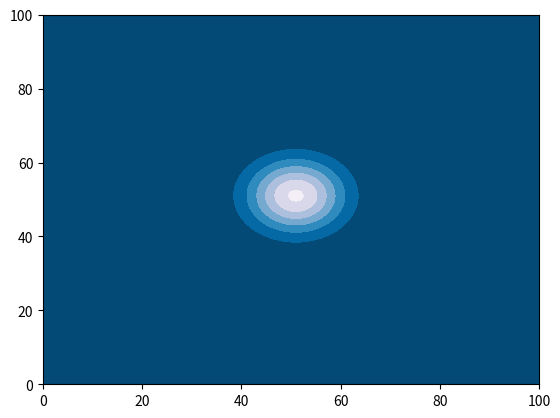

Python code for this plot:
import matplotlib.pyplot as plt
from matplotlib import cm
import numpy as np
import time

D = 2 * 10**(-6)
h = 0.001
d_t = 0.1
J_history = []

C = [   [0,0,0,0,0,0,0,0,0,0,0,0,0,0,0,0,0,0,0,0,0,0,0,0,0,0,0,0,0,0,0,0,0,0,0,0,0,0,0,0,0,0,0,0,0,0,0,0,0,0,0,0,0,0,0,0,0,0,0,0,0,0,0,0,0,0,0,0,0,0,0,0,0,0,0,0,0,0,0,0,0,0,0,0,0,0,0,0,0,0,0,0,0,0,0,0,0,0,0,0,0],#1
        [0,0,0,0,0,0,0,0,0,0,0,0,0,0,0,0,0,0,0,0,0,0,0,0,0,0,0,0,0,0,0,0,0,0,0,0,0,0,0,0,0,0,0,0,0,0,0,0,0,0,0,0,0,0,0,0,0,0,0,0,0,0,0,0,0,0,0,0,0,0,0,0,0,0,0,0,0,0,0,0,0,0,0,0,0,0,0,0,0,0,0,0,0,0,0,0,0,0,0,0,0],#2
        [0,0,0,0,0,0,0,0,0,0,0,0,0,0,0,0,0,0,0,0,0,0,0,0,0,0,0,0,0,0,0,0,0,0,0,0,0,0,0,0,0,0,0,0,0,0,0,0,0,0,0,0,0,0,0,0,0,0,0,0,0,0,0,0,0,0,0,0,0,0,0,0,0,0,0,0,0,0,0,0,0,0,0,0,0,0,0,0,0,0,0,0,0,0,0,0,0,0,0,0,0],#3
        [0,0,0,0,0,0,0,0,0,0,0,0,0,0,0,0,0,0,0,0,0,0,0,0,0,0,0,0,0,0,0,0,0,0,0,0,0,0,0,0,0,0,0,0,0,0,0,0,0,0,0,0,0,0,0,0,0,0,0,0,0,0,0,0,0,0,0,0,0,0,0,0,0,0,0,0,0,0,0,0,0,0,0,0,0,0,0,0,0,0,0,0,0,0,0,0,0,0,0,0,0],#4
        [0,0,0,0,0,0,0,0,0,0,0,0,0,0,0,0,0,0,0,0,0,0,0,0,0,0,0,0,0,0,0,0,0,0,0,0,0,0,0,0,0,0,0,0,0,0,0,0,0,0,0,0,0,0,0,0,0,0,0,0,0,0,0,0,0,0,0,0,0,0,0,0,0,0,0,0,0,0,0,0,0,0,0,0,0,0,0,0,0,0,0,0,0,0,0,0,0,0,0,0,0],#5
        [0,0,0,0,0,0,0,0,0,0,0,0,0,0,0,0,0,0,0,0,0,0,0,0,0,0,0,0,0,0,0,0,0,0,0,0,0,0,0,0,0,0,0,0,0,0,0,0,0,0,0,0,0,0,0,0,0,0,0,0,0,0,0,0,0,0,0,0,0,0,0,0,0,0,0,0,0,0,0,0,0,0,0,0,0,0,0,0,0,0,0,0,0,0,0,0,0,0,0,0,0],#6
        [0,0,0,0,0,0,0,0,0,0,0,0,0,0,0,0,0,0,0,0,0,0,0,0,0,0,0,0,0,0,0,0,0,0,0,0,0,0,0,0,0,0,0,0,0,0,0,0,0,0,0,0,0,0,0,0,0,0,0,0,0,0,0,0,0,0,0,0,0,0,0,0,0,0,0,0,0,0,0,0,0,0,0,0,0,0,0,0,0,0,0,0,0,0,0,0,0,0,0,0,0],#7
        [0,0,0,0,0,0,0,0,0,0,0,0,0,0,0,0,0,0,0,0,0,0,0,0,0,0,0,0,0,0,0,0,0,0,0,0,0,0,0,0,0,0,0,0,0,0,0,0,0,0,0,0,0,0,0,0,0,0,0,0,0,0,0,0,0,0,0,0,0,0,0,0,0,0,0,0,0,0,0,0,0,0,0,0,0,0,0,0,0,0,0,0,0,0,0,0,0,0,0,0,0],#8
        [0,0,0,0,0,0,0,0,0,0,0,0,0,0,0,0,0,0,0,0,0,0,0,0,0,0,0,0,0,0,0,0,0,0,0,0,0,0,0,0,0,0,0,0,0,0,0,0,0,0,0,0,0,0,0,0,0,0,0,0,0,0,0,0,0,0,0,0,0,0,0,0,0,0,0,0,0,0,0,0,0,0,0,0,0,0,0,0,0,0,0,0,0,0,0,0,0,0,0,0,0],#9  
        [0,0,0,0,0,0,0,0,0,0,0,0,0,0,0,0,0,0,0,0,0,0,0,0,0,0,0,0,0,0,0,0,0,0,0,0,0,0,0,0,0,0,0,0,0,0,0,0,0,0,0,0,0,0,0,0,0,0,0,0,0,0,0,0,0,0,0,0,0,0,0,0,0,0,0,0,0,0,0,0,0,0,0,0,0,0,0,0,0,0,0,0,0,0,0,0,0,0,0,0,0],#10
        [0,0,0,0,0,0,0,0,0,0,0,0,0,0,0,0,0,0,0,0,0,0,0,0,0,0,0,0,0,0,0,0,0,0,0,0,0,0,0,0,0,0,0,0,0,0,0,0,0,0,0,0,0,0,0,0,0,0,0,0,0,0,0,0,0,0,0,0,0,0,0,0,0,0,0,0,0,0,0,0,0,0,0,0,0,0,0,0,0,0,0,0,0,0,0,0,0,0,0,0,0],#11
        [0,0,0,0,0,0,0,0,0,0,0,0,0,0,0,0,0,0,0,0,0,0,0,0,0,0,0,0,0,0,0,0,0,0,0,0,0,0,0,0,0,0,0,0,0,0,0,0,0,0,0,0,0,0,0,0,0,0,0,0,0,0,0,0,0,0,0,0,0,0,0,0,0,0,0,0,0,0,0,0,0,0,0,0,0,0,0,0,0,0,0,0,0,0,0,0,0,0,0,0,0],#12
        [0,0,0,0,0,0,0,0,0,0,0,0,0,0,0,0,0,0,0,0,0,0,0,0,0,0,0,0,0,0,0,0,0,0,0,0,0,0,0,0,0,0,0,0,0,0,0,0,0,0,0,0,0,0,0,0,0,0,0,0,0,0,0,0,0,0,0,0,0,0,0,0,0,0,0,0,0,0,0,0,0,0,0,0,0,0,0,0,0,0,0,0,0,0,0,0,0,0,0,0,0],#13
        [0,0,0,0,0,0,0,0,0,0,0,0,0,0,0,0,0,0,0,0,0,0,0,0,0,0,0,0,0,0,0,0,0,0,0,0,0,0,0,0,0,0,0,0,0,0,0,0,0,0,0,0,0,0,0,0,0,0,0,0,0,0,0,0,0,0,0,0,0,0,0,0,0,0,0,0,0,0,0,0,0,0,0,0,0,0,0,0,0,0,0,0,0,0,0,0,0,0,0,0,0],#14
        [0,0,0,0,0,0,0,0,0,0,0,0,0,0,0,0,0,0,0,0,0,0,0,0,0,0,0,0,0,0,0,0,0,0,0,0,0,0,0,0,0,0,0,0,0,0,0,0,0,0,0,0,0,0,0,0,0,0,0,0,0,0,0,0,0,0,0,0,0,0,0,0,0,0,0,0,0,0,0,0,0,0,0,0,0,0,0,0,0,0,0,0,0,0,0,0,0,0,0,0,0],#15
        [0,0,0,0,0,0,0,0,0,0,0,0,0,0,0,0,0,0,0,0,0,0,0,0,0,0,0,0,0,0,0,0,0,0,0,0,0,0,0,0,0,0,0,0,0,0,0,0,0,0,0,0,0,0,0,0,0,0,0,0,0,0,0,0,0,0,0,0,0,0,0,0,0,0,0,0,0,0,0,0,0,0,0,0,0,0,0,0,0,0,0,0,0,0,0,0,0,0,0,0,0],#16
        [0,0,0,0,0,0,0,0,0,0,0,0,0,0,0,0,0,0,0,0,0,0,0,0,0,0,0,0,0,0,0,0,0,0,0,0,0,0,0,0,0,0,0,0,0,0,0,0,0,0,0,0,0,0,0,0,0,0,0,0,0,0,0,0,0,0,0,0,0,0,0,0,0,0,0,0,0,0,0,0,0,0,0,0,0,0,0,0,0,0,0,0,0,0,0,0,0,0,0,0,0],#17
        [0,0,0,0,0,0,0,0,0,0,0,0,0,0,0,0,0,0,0,0,0,0,0,0,0,0,0,0,0,0,0,0,0,0,0,0,0,0,0,0,0,0,0,0,0,0,0,0,0,0,0,0,0,0,0,0,0,0,0,0,0,0,0,0,0,0,0,0,0,0,0,0,0,0,0,0,0,0,0,0,0,0,0,0,0,0,0,0,0,0,0,0,0,0,0,0,0,0,0,0,0],#18
        [0,0,0,0,0,0,0,0,0,0,0,0,0,0,0,0,0,0,0,0,0,0,0,0,0,0,0,0,0,0,0,0,0,0,0,0,0,0,0,0,0,0,0,0,0,0,0,0,0,0,0,0,0,0,0,0,0,0,0,0,0,0,0,0,0,0,0,0,0,0,0,0,0,0,0,0,0,0,0,0,0,0,0,0,0,0,0,0,0,0,0,0,0,0,0,0,0,0,0,0,0],#19
        [0,0,0,0,0,0,0,0,0,0,0,0,0,0,0,0,0,0,0,0,0,0,0,0,0,0,0,0,0,0,0,0,0,0,0,0,0,0,0,0,0,0,0,0,0,0,0,0,0,0,0,0,0,0,0,0,0,0,0,0,0,0,0,0,0,0,0,0,0,0,0,0,0,0,0,0,0,0,0,0,0,0,0,0,0,0,0,0,0,0,0,0,0,0,0,0,0,0,0,0,0],#20
        [0,0,0,0,0,0,0,0,0,0,0,0,0,0,0,0,0,0,0,0,0,0,0,0,0,0,0,0,0,0,0,0,0,0,0,0,0,0,0,0,0,0,0,0,0,0,0,0,0,0,0,0,0,0,0,0,0,0,0,0,0,0,0,0,0,0,0,0,0,0,0,0,0,0,0,0,0,0,0,0,0,0,0,0,0,0,0,0,0,0,0,0,0,0,0,0,0,0,0,0,0],#21
        [0,0,0,0,0,0,0,0,0,0,0,0,0,0,0,0,0,0,0,0,0,0,0,0,0,0,0,0,0,0,0,0,0,0,0,0,0,0,0,0,0,0,0,0,0,0,0,0,0,0,0,0,0,0,0,0,0,0,0,0,0,0,0,0,0,0,0,0,0,0,0,0,0,0,0,0,0,0,0,0,0,0,0,0,0,0,0,0,0,0,0,0,0,0,0,0,0,0,0,0,0],#22
        [0,0,0,0,0,0,0,0,0,0,0,0,0,0,0,0,0,0,0,0,0,0,0,0,0,0,0,0,0,0,0,0,0,0,0,0,0,0,0,0,0,0,0,0,0,0,0,0,0,0,0,0,0,0,0,0,0,0,0,0,0,0,0,0,0,0,0,0,0,0,0,0,0,0,0,0,0,0,0,0,0,0,0,0,0,0,0,0,0,0,0,0,0,0,0,0,0,0,0,0,0],#23
        [0,0,0,0,0,0,0,0,0,0,0,0,0,0,0,0,0,0,0,0,0,0,0,0,0,0,0,0,0,0,0,0,0,0,0,0,0,0,0,0,0,0,0,0,0,0,0,0,0,0,0,0,0,0,0,0,0,0,0,0,0,0,0,0,0,0,0,0,0,0,0,0,0,0,0,0,0,0,0,0,0,0,0,0,0,0,0,0,0,0,0,0,0,0,0,0,0,0,0,0,0],#24
        [0,0,0,0,0,0,0,0,0,0,0,0,0,0,0,0,0,0,0,0,0,0,0,0,0,0,0,0,0,0,0,0,0,0,0,0,0,0,0,0,0,0,0,0,0,0,0,0,0,0,0,0,0,0,0,0,0,0,0,0,0,0,0,0,0,0,0,0,0,0,0,0,0,0,0,0,0,0,0,0,0,0,0,0,0,0,0,0,0,0,0,0,0,0,0,0,0,0,0,0,0],#25
        [0,0,0,0,0,0,0,0,0,0,0,0,0,0,0,0,0,0,0,0,0,0,0,0,0,0,0,0,0,0,0,0,0,0,0,0,0,0,0,0,0,0,0,0,0,0,0,0,0,0,0,0,0,0,0,0,0,0,0,0,0,0,0,0,0,0,0,0,0,0,0,0,0,0,0,0,0,0,0,0,0,0,0,0,0,0,0,0,0,0,0,0,0,0,0,0,0,0,0,0,0],#26
        [0,0,0,0,0,0,0,0,0,0,0,0,0,0,0,0,0,0,0,0,0,0,0,0,0,0,0,0,0,0,0,0,0,0,0,0,0,0,0,0,0,0,0,0,0,0,0,0,0,0,0,0,0,0,0,0,0,0,0,0,0,0,0,0,0,0,0,0,0,0,0,0,0,0,0,0,0,0,0,0,0,0,0,0,0,0,0,0,0,0,0,0,0,0,0,0,0,0,0,0,0],#27
        [0,0,0,0,0,0,0,0,0,0,0,0,0,0,0,0,0,0,0,0,0,0,0,0,0,0,0,0,0,0,0,0,0,0,0,0,0,0,0,0,0,0,0,0,0,0,0,0,0,0,0,0,0,0,0,0,0,0,0,0,0,0,0,0,0,0,0,0,0,0,0,0,0,0,0,0,0,0,0,0,0,0,0,0,0,0,0,0,0,0,0,0,0,0,0,0,0,0,0,0,0],#28
        [0,0,0,0,0,0,0,0,0,0,0,0,0,0,0,0,0,0,0,0,0,0,0,0,0,0,0,0,0,0,0,0,0,0,0,0,0,0,0,0,0,0,0,0,0,0,0,0,0,0,0,0,0,0,0,0,0,0,0,0,0,0,0,0,0,0,0,0,0,0,0,0,0,0,0,0,0,0,0,0,0,0,0,0,0,0,0,0,0,0,0,0,0,0,0,0,0,0,0,0,0],#29
        [0,0,0,0,0,0,0,0,0,0,0,0,0,0,0,0,0,0,0,0,0,0,0,0,0,0,0,0,0,0,0,0,0,0,0,0,0,0,0,0,0,0,0,0,0,0,0,0,0,0,0,0,0,0,0,0,0,0,0,0,0,0,0,0,0,0,0,0,0,0,0,0,0,0,0,0,0,0,0,0,0,0,0,0,0,0,0,0,0,0,0,0,0,0,0,0,0,0,0,0,0],#30
        [0,0,0,0,0,0,0,0,0,0,0,0,0,0,0,0,0,0,0,0,0,0,0,0,0,0,0,0,0,0,0,0,0,0,0,0,0,0,0,0,0,0,0,0,0,0,0,0,0,0,0,0,0,0,0,0,0,0,0,0,0,0,0,0,0,0,0,0,0,0,0,0,0,0,0,0,0,0,0,0,0,0,0,0,0,0,0,0,0,0,0,0,0,0,0,0,0,0,0,0,0],#31
        [0,0,0,0,0,0,0,0,0,0,0,0,0,0,0,0,0,0,0,0,0,0,0,0,0,0,0,0,0,0,0,0,0,0,0,0,0,0,0,0,0,0,0,0,0,0,0,0,0,0,0,0,0,0,0,0,0,0,0,0,0,0,0,0,0,0,0,0,0,0,0,0,0,0,0,0,0,0,0,0,0,0,0,0,0,0,0,0,0,0,0,0,0,0,0,0,0,0,0,0,0],#32
        [0,0,0,0,0,0,0,0,0,0,0,0,0,0,0,0,0,0,0,0,0,0,0,0,0,0,0,0,0,0,0,0,0,0,0,0,0,0,0,0,0,0,0,0,0,0,0,0,0,0,0,0,0,0,0,0,0,0,0,0,0,0,0,0,0,0,0,0,0,0,0,0,0,0,0,0,0,0,0,0,0,0,0,0,0,0,0,0,0,0,0,0,0,0,0,0,0,0,0,0,0],#33
        [0,0,0,0,0,0,0,0,0,0,0,0,0,0,0,0,0,0,0,0,0,0,0,0,0,0,0,0,0,0,0,0,0,0,0,0,0,0,0,0,0,0,0,0,0,0,0,0,0,0,0,0,0,0,0,0,0,0,0,0,0,0,0,0,0,0,0,0,0,0,0,0,0,0,0,0,0,0,0,0,0,0,0,0,0,0,0,0,0,0,0,0,0,0,0,0,0,0,0,0,0],#34
        [0,0,0,0,0,0,0,0,0,0,0,0,0,0,0,0,0,0,0,0,0,0,0,0,0,0,0,0,0,0,0,0,0,0,0,0,0,0,0,0,0,0,0,0,0,0,0,0,0,0,0,0,0,0,0,0,0,0,0,0,0,0,0,0,0,0,0,0,0,0,0,0,0,0,0,0,0,0,0,0,0,0,0,0,0,0,0,0,0,0,0,0,0,0,0,0,0,0,0,0,0],#35
        [0,0,0,0,0,0,0,0,0,0,0,0,0,0,0,0,0,0,0,0,0,0,0,0,0,0,0,0,0,0,0,0,0,0,0,0,0,0,0,0,0,0,0,0,0,0,0,0,0,0,0,0,0,0,0,0,0,0,0,0,0,0,0,0,0,0,0,0,0,0,0,0,0,0,0,0,0,0,0,0,0,0,0,0,0,0,0,0,0,0,0,0,0,0,0,0,0,0,0,0,0],#36
        [0,0,0,0,0,0,0,0,0,0,0,0,0,0,0,0,0,0,0,0,0,0,0,0,0,0,0,0,0,0,0,0,0,0,0,0,0,0,0,0,0,0,0,0,0,0,0,0,0,0,0,0,0,0,0,0,0,0,0,0,0,0,0,0,0,0,0,0,0,0,0,0,0,0,0,0,0,0,0,0,0,0,0,0,0,0,0,0,0,0,0,0,0,0,0,0,0,0,0,0,0],#37
        [0,0,0,0,0,0,0,0,0,0,0,0,0,0,0,0,0,0,0,0,0,0,0,0,0,0,0,0,0,0,0,0,0,0,0,0,0,0,0,0,0,0,0,0,0,0,0,0,0,0,0,0,0,0,0,0,0,0,0,0,0,0,0,0,0,0,0,0,0,0,0,0,0,0,0,0,0,0,0,0,0,0,0,0,0,0,0,0,0,0,0,0,0,0,0,0,0,0,0,0,0],#38
        [0,0,0,0,0,0,0,0,0,0,0,0,0,0,0,0,0,0,0,0,0,0,0,0,0,0,0,0,0,0,0,0,0,0,0,0,0,0,0,0,0,0,0,0,0,0,0,0,0,0,0,0,0,0,0,0,0,0,0,0,0,0,0,0,0,0,0,0,0,0,0,0,0,0,0,0,0,0,0,0,0,0,0,0,0,0,0,0,0,0,0,0,0,0,0,0,0,0,0,0,0],#39
        [0,0,0,0,0,0,0,0,0,0,0,0,0,0,0,0,0,0,0,0,0,0,0,0,0,0,0,0,0,0,0,0,0,0,0,0,0,0,0,0,0,0,0,0,0,0,0,0,0,0,0,0,0,0,0,0,0,0,0,0,0,0,0,0,0,0,0,0,0,0,0,0,0,0,0,0,0,0,0,0,0,0,0,0,0,0,0,0,0,0,0,0,0,0,0,0,0,0,0,0,0],#40
        [0,0,0,0,0,0,0,0,0,0,0,0,0,0,0,0,0,0,0,0,0,0,0,0,0,0,0,0,0,0,0,0,0,0,0,0,0,0,0,0,0,0,0,0,0,0,0,0,0,0,0,0,0,0,0,0,0,0,0,0,0,0,0,0,0,0,0,0,0,0,0,0,0,0,0,0,0,0,0,0,0,0,0,0,0,0,0,0,0,0,0,0,0,0,0,0,0,0,0,0,0],#41
        [0,0,0,0,0,0,0,0,0,0,0,0,0,0,0,0,0,0,0,0,0,0,0,0,0,0,0,0,0,0,0,0,0,0,0,0,0,0,0,0,0,0,0,0,0,0,0,0,0,0,0,0,0,0,0,0,0,0,0,0,0,0,0,0,0,0,0,0,0,0,0,0,0,0,0,0,0,0,0,0,0,0,0,0,0,0,0,0,0,0,0,0,0,0,0,0,0,0,0,0,0],#42
        [0,0,0,0,0,0,0,0,0,0,0,0,0,0,0,0,0,0,0,0,0,0,0,0,0,0,0,0,0,0,0,0,0,0,0,0,0,0,0,0,0,0,0,0,0,0,0,0,0,0,0,0,0,0,0,0,0,0,0,0,0,0,0,0,0,0,0,0,0,0,0,0,0,0,0,0,0,0,0,0,0,0,0,0,0,0,0,0,0,0,0,0,0,0,0,0,0,0,0,0,0],#43
        [0,0,0,0,0,0,0,0,0,0,0,0,0,0,0,0,0,0,0,0,0,0,0,0,0,0,0,0,0,0,0,0,0,0,0,0,0,0,0,0,0,0,0,0,0,0,0,0,0,0,0,0,0,0,0,0,0,0,0,0,0,0,0,0,0,0,0,0,0,0,0,0,0,0,0,0,0,0,0,0,0,0,0,0,0,0,0,0,0,0,0,0,0,0,0,0,0,0,0,0,0],#44
        [0,0,0,0,0,0,0,0,0,0,0,0,0,0,0,0,0,0,0,0,0,0,0,0,0,0,0,0,0,0,0,0,0,0,0,0,0,0,0,0,0,0,0,0,0,0,0,0,0,0,0,0,0,0,0,0,0,0,0,0,0,0,0,0,0,0,0,0,0,0,0,0,0,0,0,0,0,0,0,0,0,0,0,0,0,0,0,0,0,0,0,0,0,0,0,0,0,0,0,0,0],#45
        [0,0,0,0,0,0,0,0,0,0,0,0,0,0,0,0,0,0,0,0,0,0,0,0,0,0,0,0,0,0,0,0,0,0,0,0,0,0,0,0,0,0,0,0,0,0,0,0,0,0,0,0,0,0,0,0,0,0,0,0,0,0,0,0,0,0,0,0,0,0,0,0,0,0,0,0,0,0,0,0,0,0,0,0,0,0,0,0,0,0,0,0,0,0,0,0,0,0,0,0,0],#46
        [0,0,0,0,0,0,0,0,0,0,0,0,0,0,0,0,0,0,0,0,0,0,0,0,0,0,0,0,0,0,0,0,0,0,0,0,0,0,0,0,0,0,0,0,0,0,0,0,0,0,0,0,0,0,0,0,0,0,0,0,0,0,0,0,0,0,0,0,0,0,0,0,0,0,0,0,0,0,0,0,0,0,0,0,0,0,0,0,0,0,0,0,0,0,0,0,0,0,0,0,0],#47
        [0,0,0,0,0,0,0,0,0,0,0,0,0,0,0,0,0,0,0,0,0,0,0,0,0,0,0,0,0,0,0,0,0,0,0,0,0,0,0,0,0,0,0,0,0,0,0,0,0, 0.04, 0.04, 0.04, 0.04, 0.04,0,0,0,0,0,0,0,0,0,0,0,0,0,0,0,0,0,0,0,0,0,0,0,0,0,0,0,0,0,0,0,0,0,0,0,0,0,0,0,0,0,0,0,0,0,0,0],#48
        [0,0,0,0,0,0,0,0,0,0,0,0,0,0,0,0,0,0,0,0,0,0,0,0,0,0,0,0,0,0,0,0,0,0,0,0,0,0,0,0,0,0,0,0,0,0,0,0, 0.08, 0.2, 0.28, 0.28, 0.28, 0.2, 0.08,0,0,0,0,0,0,0,0,0,0,0,0,0,0,0,0,0,0,0,0,0,0,0,0,0,0,0,0,0,0,0,0,0,0,0,0,0,0,0,0,0,0,0,0,0,0],#49
        [0,0,0,0,0,0,0,0,0,0,0,0,0,0,0,0,0,0,0,0,0,0,0,0,0,0,0,0,0,0,0,0,0,0,0,0,0,0,0,0,0,0,0,0,0,0,0, 0.04, 0.2, 0.52, 0.68, 0.72, 0.68, 0.52, 0.2, 0.04,0,0,0,0,0,0,0,0,0,0,0,0,0,0,0,0,0,0,0,0,0,0,0,0,0,0,0,0,0,0,0,0,0,0,0,0,0,0,0,0,0,0,0,0,0],#50    
        [0,0,0,0,0,0,0,0,0,0,0,0,0,0,0,0,0,0,0,0,0,0,0,0,0,0,0,0,0,0,0,0,0,0,0,0,0,0,0,0,0,0,0,0,0,0,0, 0.04, 0.28, 0.68, 0.92, 0.96, 0.92, 0.68, 0.28, 0.04,0,0,0,0,0,0,0,0,0,0,0,0,0,0,0,0,0,0,0,0,0,0,0,0,0,0,0,0,0,0,0,0,0,0,0,0,0,0,0,0,0,0,0,0,0],#51
        [0,0,0,0,0,0,0,0,0,0,0,0,0,0,0,0,0,0,0,0,0,0,0,0,0,0,0,0,0,0,0,0,0,0,0,0,0,0,0,0,0,0,0,0,0,0,0, 0.04, 0.28, 0.72, 0.96, 1, 0.96, 0.72, 0.28, 0.04,0,0,0,0,0,0,0,0,0,0,0,0,0,0,0,0,0,0,0,0,0,0,0,0,0,0,0,0,0,0,0,0,0,0,0,0,0,0,0,0,0,0,0,0,0],#52
        [0,0,0,0,0,0,0,0,0,0,0,0,0,0,0,0,0,0,0,0,0,0,0,0,0,0,0,0,0,0,0,0,0,0,0,0,0,0,0,0,0,0,0,0,0,0,0, 0.04, 0.28, 0.68, 0.92, 0.96, 0.92, 0.68, 0.28, 0.04,0,0,0,0,0,0,0,0,0,0,0,0,0,0,0,0,0,0,0,0,0,0,0,0,0,0,0,0,0,0,0,0,0,0,0,0,0,0,0,0,0,0,0,0,0],#53
        [0,0,0,0,0,0,0,0,0,0,0,0,0,0,0,0,0,0,0,0,0,0,0,0,0,0,0,0,0,0,0,0,0,0,0,0,0,0,0,0,0,0,0,0,0,0,0, 0.04, 0.2, 0.52, 0.68, 0.72, 0.68, 0.52, 0.2, 0.04,0,0,0,0,0,0,0,0,0,0,0,0,0,0,0,0,0,0,0,0,0,0,0,0,0,0,0,0,0,0,0,0,0,0,0,0,0,0,0,0,0,0,0,0,0],#54
        [0,0,0,0,0,0,0,0,0,0,0,0,0,0,0,0,0,0,0,0,0,0,0,0,0,0,0,0,0,0,0,0,0,0,0,0,0,0,0,0,0,0,0,0,0,0,0,0, 0.08, 0.2, 0.28, 0.28, 0.28, 0.2, 0.08,0,0,0,0,0,0,0,0,0,0,0,0,0,0,0,0,0,0,0,0,0,0,0,0,0,0,0,0,0,0,0,0,0,0,0,0,0,0,0,0,0,0,0,0,0,0],#55
        [0,0,0,0,0,0,0,0,0,0,0,0,0,0,0,0,0,0,0,0,0,0,0,0,0,0,0,0,0,0,0,0,0,0,0,0,0,0,0,0,0,0,0,0,0,0,0,0,0, 0.04, 0.04, 0.04, 0.04, 0.04,0,0,0,0,0,0,0,0,0,0,0,0,0,0,0,0,0,0,0,0,0,0,0,0,0,0,0,0,0,0,0,0,0,0,0,0,0,0,0,0,0,0,0,0,0,0,0],#56
        [0,0,0,0,0,0,0,0,0,0,0,0,0,0,0,0,0,0,0,0,0,0,0,0,0,0,0,0,0,0,0,0,0,0,0,0,0,0,0,0,0,0,0,0,0,0,0,0,0,0,0,0,0,0,0,0,0,0,0,0,0,0,0,0,0,0,0,0,0,0,0,0,0,0,0,0,0,0,0,0,0,0,0,0,0,0,0,0,0,0,0,0,0,0,0,0,0,0,0,0,0],#57
        [0,0,0,0,0,0,0,0,0,0,0,0,0,0,0,0,0,0,0,0,0,0,0,0,0,0,0,0,0,0,0,0,0,0,0,0,0,0,0,0,0,0,0,0,0,0,0,0,0,0,0,0,0,0,0,0,0,0,0,0,0,0,0,0,0,0,0,0,0,0,0,0,0,0,0,0,0,0,0,0,0,0,0,0,0,0,0,0,0,0,0,0,0,0,0,0,0,0,0,0,0],#58
        [0,0,0,0,0,0,0,0,0,0,0,0,0,0,0,0,0,0,0,0,0,0,0,0,0,0,0,0,0,0,0,0,0,0,0,0,0,0,0,0,0,0,0,0,0,0,0,0,0,0,0,0,0,0,0,0,0,0,0,0,0,0,0,0,0,0,0,0,0,0,0,0,0,0,0,0,0,0,0,0,0,0,0,0,0,0,0,0,0,0,0,0,0,0,0,0,0,0,0,0,0],#59  
        [0,0,0,0,0,0,0,0,0,0,0,0,0,0,0,0,0,0,0,0,0,0,0,0,0,0,0,0,0,0,0,0,0,0,0,0,0,0,0,0,0,0,0,0,0,0,0,0,0,0,0,0,0,0,0,0,0,0,0,0,0,0,0,0,0,0,0,0,0,0,0,0,0,0,0,0,0,0,0,0,0,0,0,0,0,0,0,0,0,0,0,0,0,0,0,0,0,0,0,0,0],#60
        [0,0,0,0,0,0,0,0,0,0,0,0,0,0,0,0,0,0,0,0,0,0,0,0,0,0,0,0,0,0,0,0,0,0,0,0,0,0,0,0,0,0,0,0,0,0,0,0,0,0,0,0,0,0,0,0,0,0,0,0,0,0,0,0,0,0,0,0,0,0,0,0,0,0,0,0,0,0,0,0,0,0,0,0,0,0,0,0,0,0,0,0,0,0,0,0,0,0,0,0,0],#61
        [0,0,0,0,0,0,0,0,0,0,0,0,0,0,0,0,0,0,0,0,0,0,0,0,0,0,0,0,0,0,0,0,0,0,0,0,0,0,0,0,0,0,0,0,0,0,0,0,0,0,0,0,0,0,0,0,0,0,0,0,0,0,0,0,0,0,0,0,0,0,0,0,0,0,0,0,0,0,0,0,0,0,0,0,0,0,0,0,0,0,0,0,0,0,0,0,0,0,0,0,0],#62
        [0,0,0,0,0,0,0,0,0,0,0,0,0,0,0,0,0,0,0,0,0,0,0,0,0,0,0,0,0,0,0,0,0,0,0,0,0,0,0,0,0,0,0,0,0,0,0,0,0,0,0,0,0,0,0,0,0,0,0,0,0,0,0,0,0,0,0,0,0,0,0,0,0,0,0,0,0,0,0,0,0,0,0,0,0,0,0,0,0,0,0,0,0,0,0,0,0,0,0,0,0],#63
        [0,0,0,0,0,0,0,0,0,0,0,0,0,0,0,0,0,0,0,0,0,0,0,0,0,0,0,0,0,0,0,0,0,0,0,0,0,0,0,0,0,0,0,0,0,0,0,0,0,0,0,0,0,0,0,0,0,0,0,0,0,0,0,0,0,0,0,0,0,0,0,0,0,0,0,0,0,0,0,0,0,0,0,0,0,0,0,0,0,0,0,0,0,0,0,0,0,0,0,0,0],#64
        [0,0,0,0,0,0,0,0,0,0,0,0,0,0,0,0,0,0,0,0,0,0,0,0,0,0,0,0,0,0,0,0,0,0,0,0,0,0,0,0,0,0,0,0,0,0,0,0,0,0,0,0,0,0,0,0,0,0,0,0,0,0,0,0,0,0,0,0,0,0,0,0,0,0,0,0,0,0,0,0,0,0,0,0,0,0,0,0,0,0,0,0,0,0,0,0,0,0,0,0,0],#65
        [0,0,0,0,0,0,0,0,0,0,0,0,0,0,0,0,0,0,0,0,0,0,0,0,0,0,0,0,0,0,0,0,0,0,0,0,0,0,0,0,0,0,0,0,0,0,0,0,0,0,0,0,0,0,0,0,0,0,0,0,0,0,0,0,0,0,0,0,0,0,0,0,0,0,0,0,0,0,0,0,0,0,0,0,0,0,0,0,0,0,0,0,0,0,0,0,0,0,0,0,0],#66
        [0,0,0,0,0,0,0,0,0,0,0,0,0,0,0,0,0,0,0,0,0,0,0,0,0,0,0,0,0,0,0,0,0,0,0,0,0,0,0,0,0,0,0,0,0,0,0,0,0,0,0,0,0,0,0,0,0,0,0,0,0,0,0,0,0,0,0,0,0,0,0,0,0,0,0,0,0,0,0,0,0,0,0,0,0,0,0,0,0,0,0,0,0,0,0,0,0,0,0,0,0],#67
        [0,0,0,0,0,0,0,0,0,0,0,0,0,0,0,0,0,0,0,0,0,0,0,0,0,0,0,0,0,0,0,0,0,0,0,0,0,0,0,0,0,0,0,0,0,0,0,0,0,0,0,0,0,0,0,0,0,0,0,0,0,0,0,0,0,0,0,0,0,0,0,0,0,0,0,0,0,0,0,0,0,0,0,0,0,0,0,0,0,0,0,0,0,0,0,0,0,0,0,0,0],#68
        [0,0,0,0,0,0,0,0,0,0,0,0,0,0,0,0,0,0,0,0,0,0,0,0,0,0,0,0,0,0,0,0,0,0,0,0,0,0,0,0,0,0,0,0,0,0,0,0,0,0,0,0,0,0,0,0,0,0,0,0,0,0,0,0,0,0,0,0,0,0,0,0,0,0,0,0,0,0,0,0,0,0,0,0,0,0,0,0,0,0,0,0,0,0,0,0,0,0,0,0,0],#69
        [0,0,0,0,0,0,0,0,0,0,0,0,0,0,0,0,0,0,0,0,0,0,0,0,0,0,0,0,0,0,0,0,0,0,0,0,0,0,0,0,0,0,0,0,0,0,0,0,0,0,0,0,0,0,0,0,0,0,0,0,0,0,0,0,0,0,0,0,0,0,0,0,0,0,0,0,0,0,0,0,0,0,0,0,0,0,0,0,0,0,0,0,0,0,0,0,0,0,0,0,0],#70
        [0,0,0,0,0,0,0,0,0,0,0,0,0,0,0,0,0,0,0,0,0,0,0,0,0,0,0,0,0,0,0,0,0,0,0,0,0,0,0,0,0,0,0,0,0,0,0,0,0,0,0,0,0,0,0,0,0,0,0,0,0,0,0,0,0,0,0,0,0,0,0,0,0,0,0,0,0,0,0,0,0,0,0,0,0,0,0,0,0,0,0,0,0,0,0,0,0,0,0,0,0],#71
        [0,0,0,0,0,0,0,0,0,0,0,0,0,0,0,0,0,0,0,0,0,0,0,0,0,0,0,0,0,0,0,0,0,0,0,0,0,0,0,0,0,0,0,0,0,0,0,0,0,0,0,0,0,0,0,0,0,0,0,0,0,0,0,0,0,0,0,0,0,0,0,0,0,0,0,0,0,0,0,0,0,0,0,0,0,0,0,0,0,0,0,0,0,0,0,0,0,0,0,0,0],#72
        [0,0,0,0,0,0,0,0,0,0,0,0,0,0,0,0,0,0,0,0,0,0,0,0,0,0,0,0,0,0,0,0,0,0,0,0,0,0,0,0,0,0,0,0,0,0,0,0,0,0,0,0,0,0,0,0,0,0,0,0,0,0,0,0,0,0,0,0,0,0,0,0,0,0,0,0,0,0,0,0,0,0,0,0,0,0,0,0,0,0,0,0,0,0,0,0,0,0,0,0,0],#73
        [0,0,0,0,0,0,0,0,0,0,0,0,0,0,0,0,0,0,0,0,0,0,0,0,0,0,0,0,0,0,0,0,0,0,0,0,0,0,0,0,0,0,0,0,0,0,0,0,0,0,0,0,0,0,0,0,0,0,0,0,0,0,0,0,0,0,0,0,0,0,0,0,0,0,0,0,0,0,0,0,0,0,0,0,0,0,0,0,0,0,0,0,0,0,0,0,0,0,0,0,0],#74
        [0,0,0,0,0,0,0,0,0,0,0,0,0,0,0,0,0,0,0,0,0,0,0,0,0,0,0,0,0,0,0,0,0,0,0,0,0,0,0,0,0,0,0,0,0,0,0,0,0,0,0,0,0,0,0,0,0,0,0,0,0,0,0,0,0,0,0,0,0,0,0,0,0,0,0,0,0,0,0,0,0,0,0,0,0,0,0,0,0,0,0,0,0,0,0,0,0,0,0,0,0],#75
        [0,0,0,0,0,0,0,0,0,0,0,0,0,0,0,0,0,0,0,0,0,0,0,0,0,0,0,0,0,0,0,0,0,0,0,0,0,0,0,0,0,0,0,0,0,0,0,0,0,0,0,0,0,0,0,0,0,0,0,0,0,0,0,0,0,0,0,0,0,0,0,0,0,0,0,0,0,0,0,0,0,0,0,0,0,0,0,0,0,0,0,0,0,0,0,0,0,0,0,0,0],#76
        [0,0,0,0,0,0,0,0,0,0,0,0,0,0,0,0,0,0,0,0,0,0,0,0,0,0,0,0,0,0,0,0,0,0,0,0,0,0,0,0,0,0,0,0,0,0,0,0,0,0,0,0,0,0,0,0,0,0,0,0,0,0,0,0,0,0,0,0,0,0,0,0,0,0,0,0,0,0,0,0,0,0,0,0,0,0,0,0,0,0,0,0,0,0,0,0,0,0,0,0,0],#77
        [0,0,0,0,0,0,0,0,0,0,0,0,0,0,0,0,0,0,0,0,0,0,0,0,0,0,0,0,0,0,0,0,0,0,0,0,0,0,0,0,0,0,0,0,0,0,0,0,0,0,0,0,0,0,0,0,0,0,0,0,0,0,0,0,0,0,0,0,0,0,0,0,0,0,0,0,0,0,0,0,0,0,0,0,0,0,0,0,0,0,0,0,0,0,0,0,0,0,0,0,0],#78
        [0,0,0,0,0,0,0,0,0,0,0,0,0,0,0,0,0,0,0,0,0,0,0,0,0,0,0,0,0,0,0,0,0,0,0,0,0,0,0,0,0,0,0,0,0,0,0,0,0,0,0,0,0,0,0,0,0,0,0,0,0,0,0,0,0,0,0,0,0,0,0,0,0,0,0,0,0,0,0,0,0,0,0,0,0,0,0,0,0,0,0,0,0,0,0,0,0,0,0,0,0],#79
        [0,0,0,0,0,0,0,0,0,0,0,0,0,0,0,0,0,0,0,0,0,0,0,0,0,0,0,0,0,0,0,0,0,0,0,0,0,0,0,0,0,0,0,0,0,0,0,0,0,0,0,0,0,0,0,0,0,0,0,0,0,0,0,0,0,0,0,0,0,0,0,0,0,0,0,0,0,0,0,0,0,0,0,0,0,0,0,0,0,0,0,0,0,0,0,0,0,0,0,0,0],#80
        [0,0,0,0,0,0,0,0,0,0,0,0,0,0,0,0,0,0,0,0,0,0,0,0,0,0,0,0,0,0,0,0,0,0,0,0,0,0,0,0,0,0,0,0,0,0,0,0,0,0,0,0,0,0,0,0,0,0,0,0,0,0,0,0,0,0,0,0,0,0,0,0,0,0,0,0,0,0,0,0,0,0,0,0,0,0,0,0,0,0,0,0,0,0,0,0,0,0,0,0,0],#81
        [0,0,0,0,0,0,0,0,0,0,0,0,0,0,0,0,0,0,0,0,0,0,0,0,0,0,0,0,0,0,0,0,0,0,0,0,0,0,0,0,0,0,0,0,0,0,0,0,0,0,0,0,0,0,0,0,0,0,0,0,0,0,0,0,0,0,0,0,0,0,0,0,0,0,0,0,0,0,0,0,0,0,0,0,0,0,0,0,0,0,0,0,0,0,0,0,0,0,0,0,0],#82
        [0,0,0,0,0,0,0,0,0,0,0,0,0,0,0,0,0,0,0,0,0,0,0,0,0,0,0,0,0,0,0,0,0,0,0,0,0,0,0,0,0,0,0,0,0,0,0,0,0,0,0,0,0,0,0,0,0,0,0,0,0,0,0,0,0,0,0,0,0,0,0,0,0,0,0,0,0,0,0,0,0,0,0,0,0,0,0,0,0,0,0,0,0,0,0,0,0,0,0,0,0],#83
        [0,0,0,0,0,0,0,0,0,0,0,0,0,0,0,0,0,0,0,0,0,0,0,0,0,0,0,0,0,0,0,0,0,0,0,0,0,0,0,0,0,0,0,0,0,0,0,0,0,0,0,0,0,0,0,0,0,0,0,0,0,0,0,0,0,0,0,0,0,0,0,0,0,0,0,0,0,0,0,0,0,0,0,0,0,0,0,0,0,0,0,0,0,0,0,0,0,0,0,0,0],#84
        [0,0,0,0,0,0,0,0,0,0,0,0,0,0,0,0,0,0,0,0,0,0,0,0,0,0,0,0,0,0,0,0,0,0,0,0,0,0,0,0,0,0,0,0,0,0,0,0,0,0,0,0,0,0,0,0,0,0,0,0,0,0,0,0,0,0,0,0,0,0,0,0,0,0,0,0,0,0,0,0,0,0,0,0,0,0,0,0,0,0,0,0,0,0,0,0,0,0,0,0,0],#85
        [0,0,0,0,0,0,0,0,0,0,0,0,0,0,0,0,0,0,0,0,0,0,0,0,0,0,0,0,0,0,0,0,0,0,0,0,0,0,0,0,0,0,0,0,0,0,0,0,0,0,0,0,0,0,0,0,0,0,0,0,0,0,0,0,0,0,0,0,0,0,0,0,0,0,0,0,0,0,0,0,0,0,0,0,0,0,0,0,0,0,0,0,0,0,0,0,0,0,0,0,0],#86
        [0,0,0,0,0,0,0,0,0,0,0,0,0,0,0,0,0,0,0,0,0,0,0,0,0,0,0,0,0,0,0,0,0,0,0,0,0,0,0,0,0,0,0,0,0,0,0,0,0,0,0,0,0,0,0,0,0,0,0,0,0,0,0,0,0,0,0,0,0,0,0,0,0,0,0,0,0,0,0,0,0,0,0,0,0,0,0,0,0,0,0,0,0,0,0,0,0,0,0,0,0],#87
        [0,0,0,0,0,0,0,0,0,0,0,0,0,0,0,0,0,0,0,0,0,0,0,0,0,0,0,0,0,0,0,0,0,0,0,0,0,0,0,0,0,0,0,0,0,0,0,0,0,0,0,0,0,0,0,0,0,0,0,0,0,0,0,0,0,0,0,0,0,0,0,0,0,0,0,0,0,0,0,0,0,0,0,0,0,0,0,0,0,0,0,0,0,0,0,0,0,0,0,0,0],#88
        [0,0,0,0,0,0,0,0,0,0,0,0,0,0,0,0,0,0,0,0,0,0,0,0,0,0,0,0,0,0,0,0,0,0,0,0,0,0,0,0,0,0,0,0,0,0,0,0,0,0,0,0,0,0,0,0,0,0,0,0,0,0,0,0,0,0,0,0,0,0,0,0,0,0,0,0,0,0,0,0,0,0,0,0,0,0,0,0,0,0,0,0,0,0,0,0,0,0,0,0,0],#89
        [0,0,0,0,0,0,0,0,0,0,0,0,0,0,0,0,0,0,0,0,0,0,0,0,0,0,0,0,0,0,0,0,0,0,0,0,0,0,0,0,0,0,0,0,0,0,0,0,0,0,0,0,0,0,0,0,0,0,0,0,0,0,0,0,0,0,0,0,0,0,0,0,0,0,0,0,0,0,0,0,0,0,0,0,0,0,0,0,0,0,0,0,0,0,0,0,0,0,0,0,0],#90
        [0,0,0,0,0,0,0,0,0,0,0,0,0,0,0,0,0,0,0,0,0,0,0,0,0,0,0,0,0,0,0,0,0,0,0,0,0,0,0,0,0,0,0,0,0,0,0,0,0,0,0,0,0,0,0,0,0,0,0,0,0,0,0,0,0,0,0,0,0,0,0,0,0,0,0,0,0,0,0,0,0,0,0,0,0,0,0,0,0,0,0,0,0,0,0,0,0,0,0,0,0],#91
        [0,0,0,0,0,0,0,0,0,0,0,0,0,0,0,0,0,0,0,0,0,0,0,0,0,0,0,0,0,0,0,0,0,0,0,0,0,0,0,0,0,0,0,0,0,0,0,0,0,0,0,0,0,0,0,0,0,0,0,0,0,0,0,0,0,0,0,0,0,0,0,0,0,0,0,0,0,0,0,0,0,0,0,0,0,0,0,0,0,0,0,0,0,0,0,0,0,0,0,0,0],#92
        [0,0,0,0,0,0,0,0,0,0,0,0,0,0,0,0,0,0,0,0,0,0,0,0,0,0,0,0,0,0,0,0,0,0,0,0,0,0,0,0,0,0,0,0,0,0,0,0,0,0,0,0,0,0,0,0,0,0,0,0,0,0,0,0,0,0,0,0,0,0,0,0,0,0,0,0,0,0,0,0,0,0,0,0,0,0,0,0,0,0,0,0,0,0,0,0,0,0,0,0,0],#93
        [0,0,0,0,0,0,0,0,0,0,0,0,0,0,0,0,0,0,0,0,0,0,0,0,0,0,0,0,0,0,0,0,0,0,0,0,0,0,0,0,0,0,0,0,0,0,0,0,0,0,0,0,0,0,0,0,0,0,0,0,0,0,0,0,0,0,0,0,0,0,0,0,0,0,0,0,0,0,0,0,0,0,0,0,0,0,0,0,0,0,0,0,0,0,0,0,0,0,0,0,0],#94
        [0,0,0,0,0,0,0,0,0,0,0,0,0,0,0,0,0,0,0,0,0,0,0,0,0,0,0,0,0,0,0,0,0,0,0,0,0,0,0,0,0,0,0,0,0,0,0,0,0,0,0,0,0,0,0,0,0,0,0,0,0,0,0,0,0,0,0,0,0,0,0,0,0,0,0,0,0,0,0,0,0,0,0,0,0,0,0,0,0,0,0,0,0,0,0,0,0,0,0,0,0],#95
        [0,0,0,0,0,0,0,0,0,0,0,0,0,0,0,0,0,0,0,0,0,0,0,0,0,0,0,0,0,0,0,0,0,0,0,0,0,0,0,0,0,0,0,0,0,0,0,0,0,0,0,0,0,0,0,0,0,0,0,0,0,0,0,0,0,0,0,0,0,0,0,0,0,0,0,0,0,0,0,0,0,0,0,0,0,0,0,0,0,0,0,0,0,0,0,0,0,0,0,0,0],#96
        [0,0,0,0,0,0,0,0,0,0,0,0,0,0,0,0,0,0,0,0,0,0,0,0,0,0,0,0,0,0,0,0,0,0,0,0,0,0,0,0,0,0,0,0,0,0,0,0,0,0,0,0,0,0,0,0,0,0,0,0,0,0,0,0,0,0,0,0,0,0,0,0,0,0,0,0,0,0,0,0,0,0,0,0,0,0,0,0,0,0,0,0,0,0,0,0,0,0,0,0,0],#97
        [0,0,0,0,0,0,0,0,0,0,0,0,0,0,0,0,0,0,0,0,0,0,0,0,0,0,0,0,0,0,0,0,0,0,0,0,0,0,0,0,0,0,0,0,0,0,0,0,0,0,0,0,0,0,0,0,0,0,0,0,0,0,0,0,0,0,0,0,0,0,0,0,0,0,0,0,0,0,0,0,0,0,0,0,0,0,0,0,0,0,0,0,0,0,0,0,0,0,0,0,0],#98
        [0,0,0,0,0,0,0,0,0,0,0,0,0,0,0,0,0,0,0,0,0,0,0,0,0,0,0,0,0,0,0,0,0,0,0,0,0,0,0,0,0,0,0,0,0,0,0,0,0,0,0,0,0,0,0,0,0,0,0,0,0,0,0,0,0,0,0,0,0,0,0,0,0,0,0,0,0,0,0,0,0,0,0,0,0,0,0,0,0,0,0,0,0,0,0,0,0,0,0,0,0],#99
        [0,0,0,0,0,0,0,0,0,0,0,0,0,0,0,0,0,0,0,0,0,0,0,0,0,0,0,0,0,0,0,0,0,0,0,0,0,0,0,0,0,0,0,0,0,0,0,0,0,0,0,0,0,0,0,0,0,0,0,0,0,0,0,0,0,0,0,0,0,0,0,0,0,0,0,0,0,0,0,0,0,0,0,0,0,0,0,0,0,0,0,0,0,0,0,0,0,0,0,0,0],#100     
        [0,0,0,0,0,0,0,0,0,0,0,0,0,0,0,0,0,0,0,0,0,0,0,0,0,0,0,0,0,0,0,0,0,0,0,0,0,0,0,0,0,0,0,0,0,0,0,0,0,0,0,0,0,0,0,0,0,0,0,0,0,0,0,0,0,0,0,0,0,0,0,0,0,0,0,0,0,0,0,0,0,0,0,0,0,0,0,0,0,0,0,0,0,0,0,0,0,0,0,0,0],#101
     ]

def get_J():
    J = 0
    for i in range(101):
        for j in range(101):

            if i == 0:
                if j == 0:
                    J += D * ((- 2*C[i][j] + C[i+1][j])/h**2 + (- 2*C[i][j] + C[i][j+1])/h**2 )
                            
                if j == 100:
                    J += D * ((- 2*C[i][j] + C[i+1][j])/h**2 + (C[i][j-1] - 2*C[i][j])/h**2 )
                        
                else:
                    J += D * ((- 2*C[i][j] + C[i+1][j])/h**2 + (C[i][j-1] - 2*C[i][j] + C[i][j+1])/h**2 )
                          
                
            elif i == 100:
                
                if j == 0:
                    J += D * ( (C[i-1][j] - 2*C[i][j])/h**2 + (- 2*C[i][j] + C[i][j+1])/h**2 )
 
                if j == 100:
                    J += D * ( (C[i-1][j] - 2*C[i][j])/h**2 + (C[i][j-1] - 2*C[i][j])/h**2 )
                    
                else:                
                    J += D * ( (C[i-1][j] - 2*C[i][j])/h**2 + (C[i][j-1] - 2*C[i][j] + C[i][j+1])/h**2 )
            
            elif j == 0:
                J += D * ( (C[i-1][j] - 2*C[i][j] + C[i+1][j]) / h**2 + (- 2*C[i][j] + C[i][j+1]) / h**2 )            
                    
            elif j == 100:
                J += D * ( (C[i-1][j] - 2*C[i][j] + C[i+1][j]) / h**2 + (C[i][j-1] - 2*C[i][j]) / h**2 )
                
            else:
                J += D * ( (C[i-1][j] - 2*C[i][j] + C[i+1][j]) / h**2 + (C[i][j-1] - 2*C[i][j] + C[i][j+1]) / h**2 )
    return J            
       
def get_C():
    new_C = [[0 for i in range(101)] for i in range(101)]
    for i in range(101):
        for j in range(101):       
            if i == 0:
                if j == 0:
                    new_C[i][j] = C[i][j] + D * ((- 2*C[i][j] + C[i+1][j])/h**2 + (- 2*C[i][j] + C[i][j+1])/h**2 )*d_t
                            
                if j == 100:
                    new_C[i][j] = C[i][j] + D * ((- 2*C[i][j] + C[i+1][j])/h**2 + (C[i][j-1] - 2*C[i][j])/h**2 )*d_t
                        
                else:
                    new_C[i][j] = C[i][j] + D * ((- 2*C[i][j] + C[i+1][j])/h**2 + (C[i][j-1] - 2*C[i][j] + C[i][j+1])/h**2 )*d_t
                          
                
            elif i == 100:
                
                if j == 0:
                    new_C[i][j] = C[i][j] + D * ( (C[i-1][j] - 2*C[i][j])/h**2 + (- 2*C[i][j] + C[i][j+1])/h**2 )*d_t
 
                if j == 100:
                    new_C[i][j] = C[i][j] + D * ( (C[i-1][j] - 2*C[i][j])/h**2 + (C[i][j-1] - 2*C[i][j])/h**2 )*d_t
                    
                else:                
                    new_C[i][j] = C[i][j] + D * ( (C[i-1][j] - 2*C[i][j])/h**2 + (C[i][j-1] - 2*C[i][j] + C[i][j+1])/h**2 )*d_t
            
            elif j == 0:
                new_C[i][j] = C[i][j] + D * ( (C[i-1][j] - 2*C[i][j] + C[i+1][j]) / h**2 + (- 2*C[i][j] + C[i][j+1]) / h**2 )*d_t           
                    
            elif j == 100:
                new_C[i][j] = C[i][j] + D * ( (C[i-1][j] - 2*C[i][j] + C[i+1][j]) / h**2 + (C[i][j-1] - 2*C[i][j]) / h**2 )*d_t
                
            else:
                new_C[i][j] = C[i][j] + D * ( (C[i-1][j] - 2*C[i][j] + C[i+1][j]) / h**2 + (C[i][j-1] - 2*C[i][j] + C[i][j+1]) / h**2 )*d_t       
    return new_C        
    

plt.show()
for i in range(100):
    plt.clf()
    J = get_J() 
    C = get_C()  
    J_history.append(J) 
    plt.contourf(C, cmap=cm.PuBu_r)
    plt.pause(0.1)




   